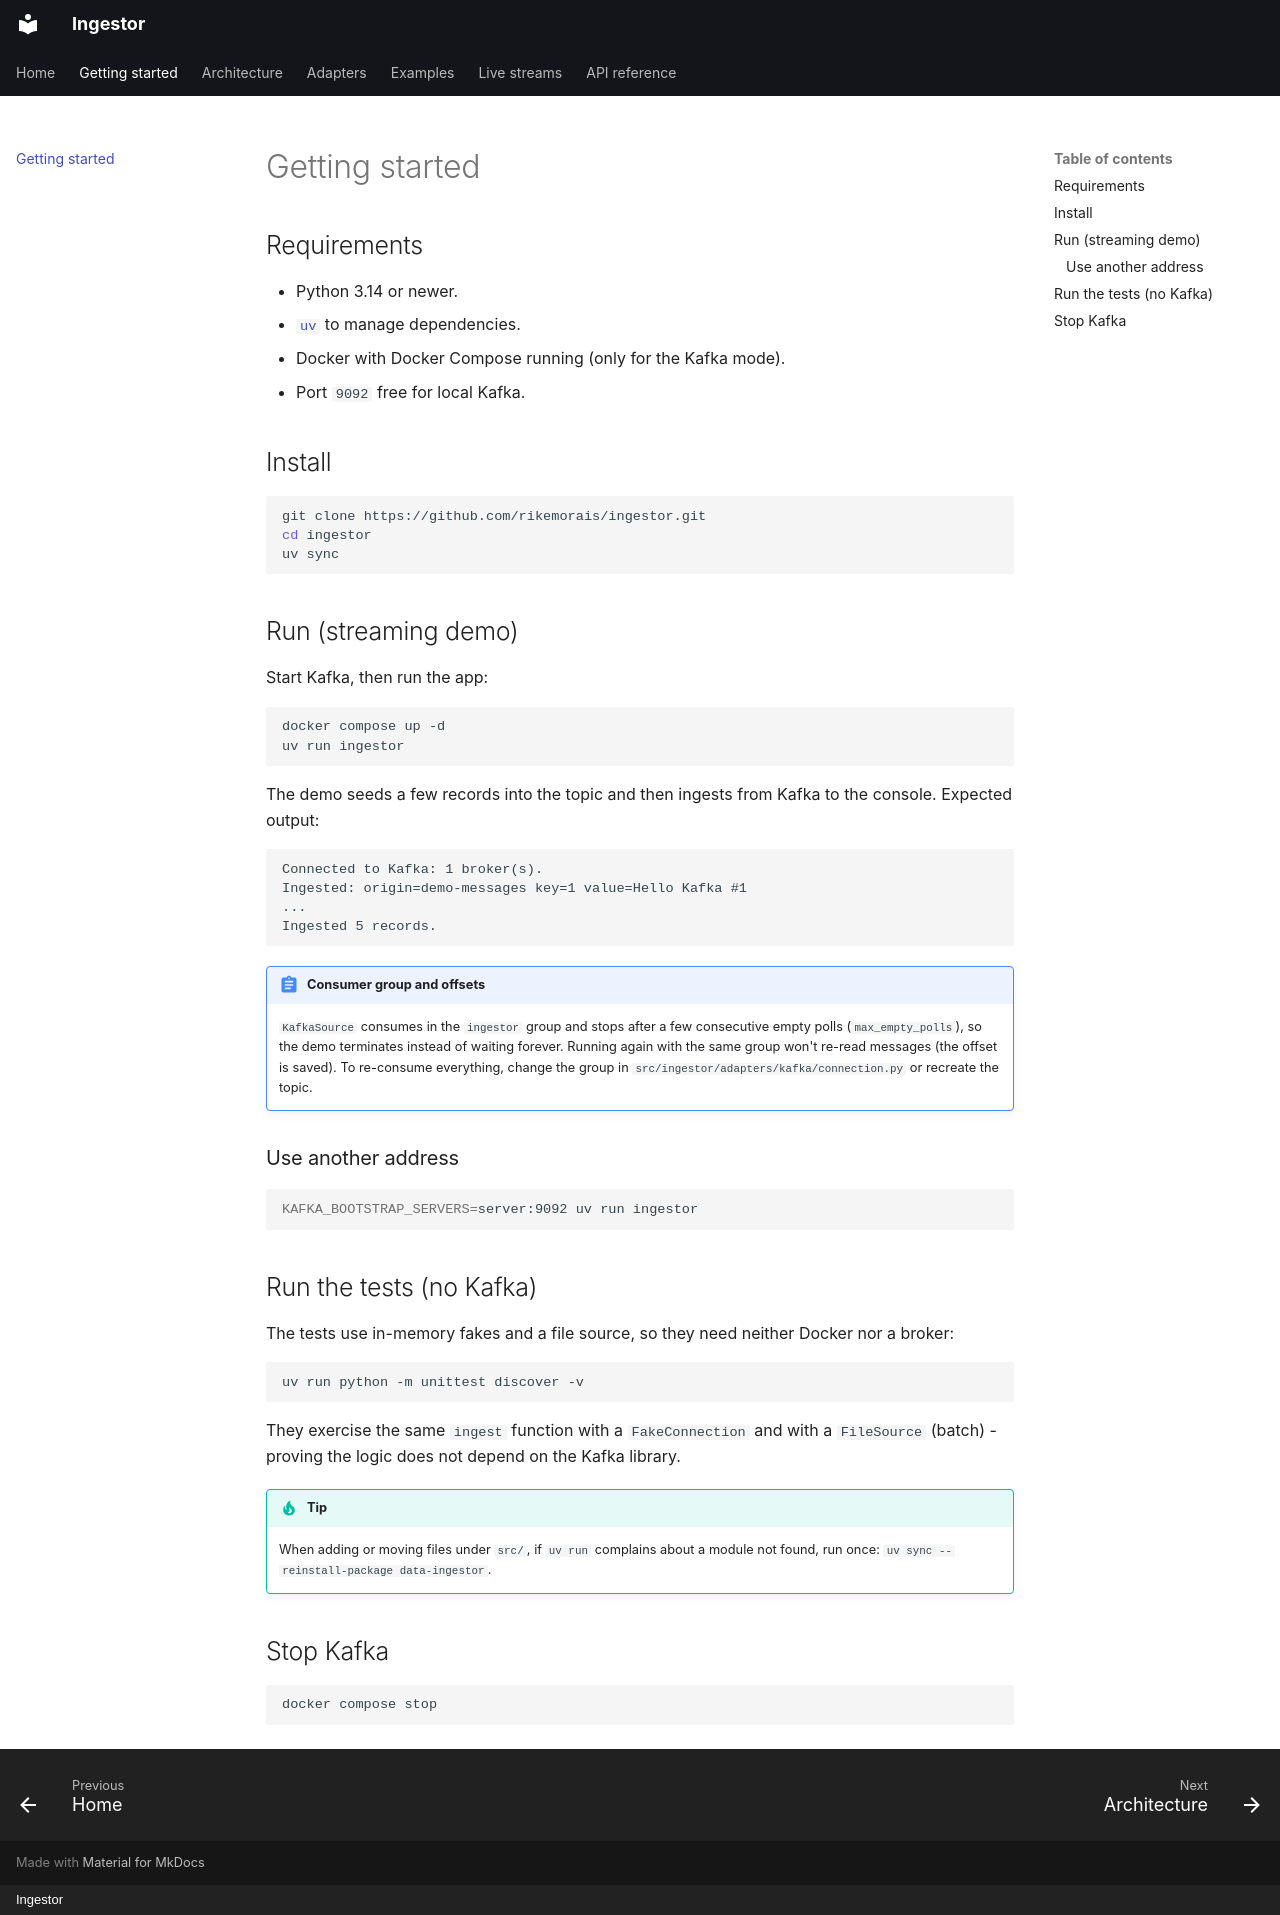

repository: rikemorais/ingestor · page: getting-started/index.html · generator: mkdocs · copyright: Ingestor

# Getting started

## Requirements

- Python 3.14 or newer.
- [`uv`](https://docs.astral.sh/uv/) to manage dependencies.
- Docker with Docker Compose running (only for the Kafka mode).
- Port `9092` free for local Kafka.

## Install

```bash
git clone https://github.com/rikemorais/ingestor.git
cd ingestor
uv sync
```

## Run (streaming demo)

Start Kafka, then run the app:

```bash
docker compose up -d
uv run ingestor
```

The demo seeds a few records into the topic and then ingests from Kafka to the
console. Expected output:

```text
Connected to Kafka: 1 broker(s).
Ingested: origin=demo-messages key=1 value=Hello Kafka #1
...
Ingested 5 records.
```

!!! note "Consumer group and offsets"
    `KafkaSource` consumes in the `ingestor` group and stops after a few
    consecutive empty polls (`max_empty_polls`), so the demo terminates instead
    of waiting forever. Running again with the same group won't re-read messages
    (the offset is saved). To re-consume everything, change the group in
    `src/ingestor/adapters/kafka/connection.py` or recreate the topic.

### Use another address

```bash
KAFKA_BOOTSTRAP_SERVERS=server:9092 uv run ingestor
```

## Run the tests (no Kafka)

The tests use in-memory fakes and a file source, so they need neither Docker nor
a broker:

```bash
uv run python -m unittest discover -v
```

They exercise the same `ingest` function with a `FakeConnection` and with a
`FileSource` (batch) - proving the logic does not depend on the Kafka library.

!!! tip
    When adding or moving files under `src/`, if `uv run` complains about a
    module not found, run once: `uv sync --reinstall-package data-ingestor`.

## Stop Kafka

```bash
docker compose stop
```
